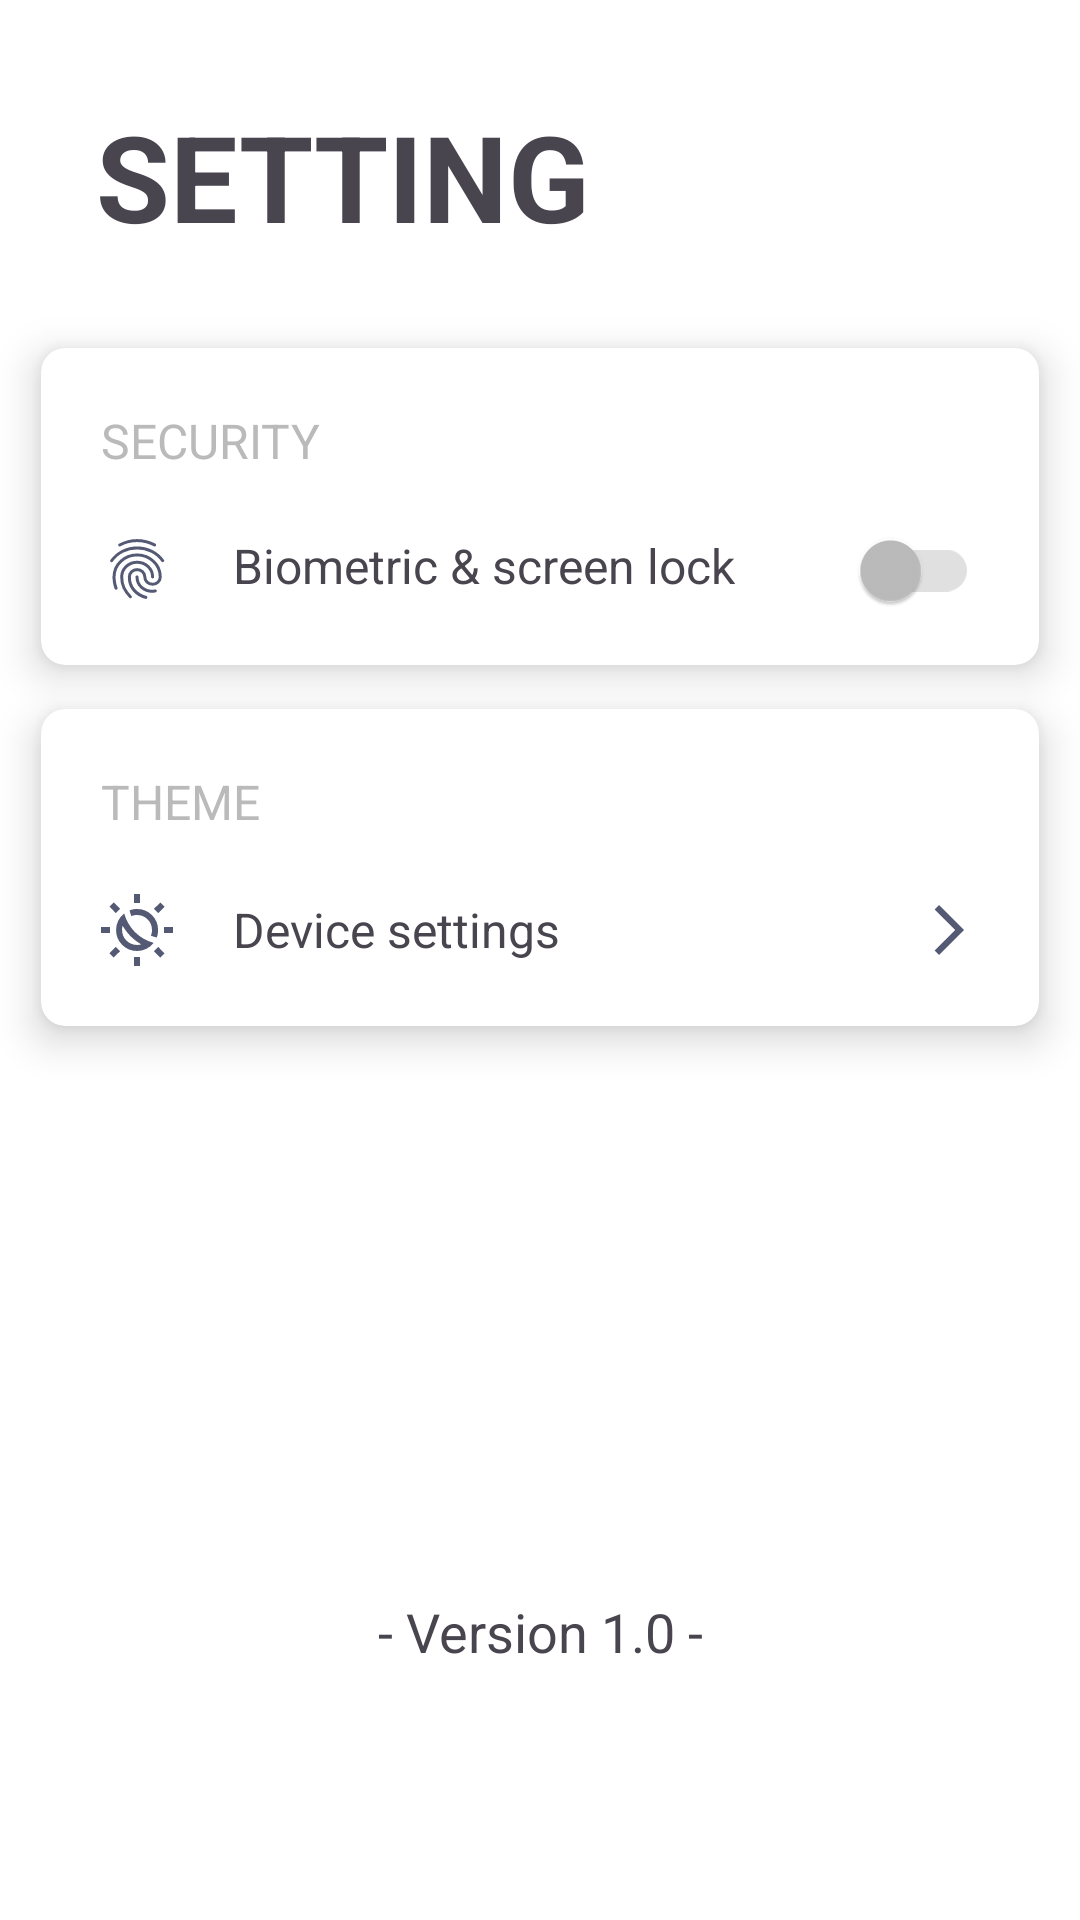

Produce the Android XML layout that renders to this screen, including the resource entries it uses.
<!-- AndroidManifest.xml: application theme Theme.OnePass -->
<!-- res/layout/fragment_setting.xml -->
<?xml version="1.0" encoding="utf-8"?>
<androidx.constraintlayout.widget.ConstraintLayout xmlns:android="http://schemas.android.com/apk/res/android"
    xmlns:app="http://schemas.android.com/apk/res-auto"
    xmlns:tools="http://schemas.android.com/tools"
    android:layout_width="match_parent"
    android:layout_height="match_parent"
    android:background="@color/background_color"
    tools:context=".ui.main.setting.SettingFragment">

    <TextView
        android:id="@+id/screenTitle"
        android:layout_width="wrap_content"
        android:layout_height="wrap_content"
        android:layout_marginStart="32dp"
        android:layout_marginTop="32dp"
        android:text="@string/setting"
        android:textAllCaps="true"
        android:textSize="40sp"
        android:textStyle="bold"
        app:layout_constraintEnd_toEndOf="parent"
        app:layout_constraintHorizontal_bias="0.0"
        app:layout_constraintStart_toStartOf="parent"
        app:layout_constraintTop_toTopOf="parent" />

    <androidx.cardview.widget.CardView
        android:id="@+id/securityLayout"
        android:layout_width="match_parent"
        android:layout_height="wrap_content"
        android:layout_marginStart="3dp"
        android:layout_marginTop="16dp"
        android:layout_marginEnd="3dp"
        app:cardBackgroundColor="@color/background_color"
        app:cardCornerRadius="8dp"
        app:cardElevation="8dp"
        app:cardUseCompatPadding="true"
        app:layout_constraintEnd_toEndOf="parent"
        app:layout_constraintStart_toStartOf="parent"
        app:layout_constraintTop_toBottomOf="@+id/screenTitle">

        <RelativeLayout
            android:layout_width="match_parent"
            android:layout_height="match_parent">

            <TextView
                android:id="@+id/securityText"
                android:layout_width="wrap_content"
                android:layout_height="wrap_content"
                android:layout_alignParentStart="true"
                android:layout_alignParentTop="true"
                android:layout_margin="20dp"
                android:text="@string/security"
                android:textAllCaps="true"
                android:textColor="@color/text_color_gray"
                android:textSize="16sp" />

            <ImageView
                android:id="@+id/fingerprintIcon"
                android:layout_width="wrap_content"
                android:layout_height="wrap_content"
                android:layout_below="@+id/securityText"
                android:layout_alignParentStart="true"
                android:layout_marginStart="20dp"
                android:layout_marginBottom="20dp"
                android:contentDescription="@string/fingerprint"
                android:src="@drawable/ic_fingerprint" />

            <TextView
                android:layout_width="wrap_content"
                android:layout_height="wrap_content"
                android:layout_below="@+id/securityText"
                android:layout_marginStart="20dp"
                android:layout_toEndOf="@id/fingerprintIcon"
                android:text="@string/biometric_screen_lock"
                android:textSize="16sp" />

            <androidx.appcompat.widget.SwitchCompat
                android:id="@+id/biometricSwitch"
                android:layout_width="wrap_content"
                android:layout_height="wrap_content"
                android:layout_below="@+id/securityText"
                android:layout_alignParentEnd="true"
                android:layout_marginTop="-12dp"
                android:layout_marginEnd="20dp"
                app:thumbTint="@color/switch_thumb_color"
                app:trackTint="@color/switch_track_color" />
        </RelativeLayout>
    </androidx.cardview.widget.CardView>

    <androidx.cardview.widget.CardView
        android:layout_width="match_parent"
        android:layout_height="wrap_content"
        android:layout_marginStart="3dp"
        android:layout_marginTop="-15dp"
        android:layout_marginEnd="3dp"
        app:cardBackgroundColor="@color/background_color"
        app:cardCornerRadius="8dp"
        app:cardElevation="8dp"
        app:cardUseCompatPadding="true"
        app:layout_constraintEnd_toEndOf="parent"
        app:layout_constraintStart_toStartOf="parent"
        app:layout_constraintTop_toBottomOf="@+id/securityLayout">

        <RelativeLayout
            android:layout_width="match_parent"
            android:layout_height="match_parent">

            <TextView
                android:id="@+id/displayText"
                android:layout_width="wrap_content"
                android:layout_height="wrap_content"
                android:layout_alignParentStart="true"
                android:layout_alignParentTop="true"
                android:layout_marginStart="20dp"
                android:layout_marginTop="20dp"
                android:text="@string/theme"
                android:textAllCaps="true"
                android:textColor="@color/text_color_gray"
                android:textSize="16sp" />

            <RelativeLayout
                android:id="@+id/themeLayout"
                android:layout_width="match_parent"
                android:layout_height="wrap_content"
                android:layout_below="@+id/displayText"
                android:layout_marginTop="12dp"
                android:layout_marginBottom="12dp">

                <ImageView
                    android:id="@+id/themeIcon"
                    android:layout_width="wrap_content"
                    android:layout_height="wrap_content"
                    android:layout_alignParentStart="true"
                    android:layout_centerInParent="true"
                    android:layout_marginStart="20dp"
                    android:contentDescription="@string/fingerprint"
                    android:src="@drawable/ic_device_settings" />

                <TextView
                    android:id="@+id/themeText"
                    android:layout_width="wrap_content"
                    android:layout_height="wrap_content"
                    android:layout_centerInParent="true"
                    android:layout_marginStart="20dp"
                    android:layout_toEndOf="@id/themeIcon"
                    android:text="@string/device_settings"
                    android:textSize="16sp" />

                <ImageView
                    android:layout_width="wrap_content"
                    android:layout_height="wrap_content"
                    android:layout_alignParentEnd="true"
                    android:layout_centerInParent="true"
                    android:layout_marginEnd="20dp"
                    android:layout_marginBottom="20dp"
                    android:contentDescription="@string/next"
                    android:src="@drawable/ic_next" />
            </RelativeLayout>
        </RelativeLayout>
    </androidx.cardview.widget.CardView>

    <TextView
        android:id="@+id/appVersion"
        android:layout_width="wrap_content"
        android:layout_height="wrap_content"
        android:layout_marginBottom="84dp"
        android:text="@string/app_version"
        android:textSize="18sp"
        app:layout_constraintBottom_toBottomOf="parent"
        app:layout_constraintEnd_toEndOf="parent"
        app:layout_constraintStart_toStartOf="parent" />
</androidx.constraintlayout.widget.ConstraintLayout>
<!-- resources referenced by this layout -->
<resources>
  <color name="background_color">#FFFFFF</color>
  <color name="text_color_gray">#BABABA</color>
  <!-- drawable ic_device_settings (drawable) -->
  <vector xmlns:android="http://schemas.android.com/apk/res/android"
      android:width="24dp"
      android:height="24dp"
      android:viewportWidth="960"
      android:viewportHeight="960">
      <path
          android:fillColor="@color/span_color"
          android:pathData="M396,564q-32,-32 -58.5,-67T289,423q-5,14 -6.5,28.5T281,480q0,83 58,141t141,58q14,0 28.5,-2t28.5,-6q-39,-22 -74,-48.5T396,564ZM453,508q51,51 114,87.5T702,652q-40,51 -98,79.5T481,760q-117,0 -198.5,-81.5T201,480q0,-65 28.5,-123t79.5,-98q20,72 56.5,135T453,508ZM743,580q-20,-5 -39.5,-11T665,555q8,-18 11.5,-36.5T680,480q0,-83 -58.5,-141.5T480,280q-20,0 -38.5,3.5T405,295q-8,-19 -13.5,-38T381,218q24,-9 49,-13.5t51,-4.5q117,0 198.5,81.5T761,480q0,26 -4.5,51T743,580ZM440,120v-120h80v120h-80ZM440,960v-120h80L520,960h-80ZM763,254 L706,197 791,113 848,169 763,254ZM169,847l-57,-56 85,-85 57,57 -85,84ZM840,520v-80h120v80L840,520ZM0,520v-80h120v80L0,520ZM791,848 L706,763 763,706 847,791 791,848ZM197,254l-84,-85 56,-57 85,85 -57,57ZM396,564Z" />
  </vector>
  <!-- drawable ic_fingerprint (drawable) -->
  <vector xmlns:android="http://schemas.android.com/apk/res/android"
      android:width="24dp"
      android:height="24dp"
      android:viewportWidth="960"
      android:viewportHeight="960">
      <path
          android:fillColor="@color/span_color"
          android:pathData="M481,179q106,0 200,45.5T838,356q7,9 4.5,16t-8.5,12q-6,5 -14,4.5t-14,-8.5q-55,-78 -141.5,-119.5T481,219q-97,0 -182,41.5T158,380q-6,9 -14,10t-14,-4q-7,-5 -8.5,-12.5T126,358q62,-85 155.5,-132T481,179ZM481,273q135,0 232,90t97,223q0,50 -35.5,83.5T688,703q-51,0 -87.5,-33.5T564,586q0,-33 -24.5,-55.5T481,508q-34,0 -58.5,22.5T398,586q0,97 57.5,162T604,839q9,3 12,10t1,15q-2,7 -8,12t-15,3q-104,-26 -170,-103.5T358,586q0,-50 36,-84t87,-34q51,0 87,34t36,84q0,33 25,55.5t59,22.5q34,0 58,-22.5t24,-55.5q0,-116 -85,-195t-203,-79q-118,0 -203,79t-85,194q0,24 4.5,60t21.5,84q3,9 -0.5,16T208,755q-8,3 -15.5,-0.5T182,743q-15,-39 -21.5,-77.5T154,586q0,-133 96.5,-223T481,273ZM481,81q64,0 125,15.5T724,141q9,5 10.5,12t-1.5,14q-3,7 -10,11t-17,-1q-53,-27 -109.5,-41.5T481,121q-58,0 -114,13.5T260,177q-8,5 -16,2.5T232,169q-4,-8 -2,-14.5t10,-11.5q56,-30 117,-46t124,-16ZM481,370q93,0 160,62.5T708,586q0,9 -5.5,14.5T688,606q-8,0 -14,-5.5t-6,-14.5q0,-75 -55.5,-125.5T481,410q-76,0 -130.5,50.5T296,586q0,81 28,137.5T406,837q6,6 6,14t-6,14q-6,6 -14,6t-14,-6q-59,-62 -90.5,-126.5T256,586q0,-91 66,-153.5T481,370ZM480,566q9,0 14.5,6t5.5,14q0,75 54,123t126,48q6,0 17,-1t23,-3q9,-2 15.5,2.5T744,769q2,8 -3,14t-13,8q-18,5 -31.5,5.5t-16.5,0.5q-89,0 -154.5,-60T460,586q0,-8 5.5,-14t14.5,-6Z" />
  </vector>
  <!-- drawable ic_next (drawable) -->
  <vector xmlns:android="http://schemas.android.com/apk/res/android"
      android:width="20dp"
      android:height="20dp"
      android:autoMirrored="true"
      android:viewportWidth="960"
      android:viewportHeight="960">
  
      <path
          android:fillColor="@color/span_color"
          android:pathData="M321,880L250,809L579,480L250,151L321,80L721,480L321,880Z" />
  
  </vector>
  <string name="app_version">- Version 1.0 -</string>
  <string name="biometric_screen_lock">Biometric &amp; screen lock</string>
  <string name="device_settings">Device settings</string>
  <string name="fingerprint">Fingerprint</string>
  <string name="next">Next</string>
  <string name="security">Security</string>
  <string name="setting">Setting</string>
  <string name="theme">Theme</string>
  <style name="Theme.OnePass" parent="Base.Theme.OnePass">
          <item name="background">@color/background_color</item>
          <item name="colorControlActivated">@android:color/transparent</item>
      </style>
  <color name="span_color">#545974</color>
  <style name="Base.Theme.OnePass" parent="Theme.Material3.DayNight.NoActionBar">
          
          
      </style>
</resources>
